Dataset: lung_ct_lung_only (GitHub, navneetshahi14/Lung-cancer-detection-using-CT-scan). Classes: benign cases, malignant cases, normal cases.

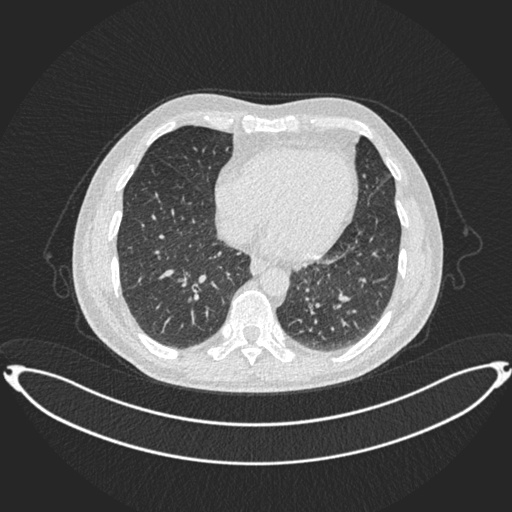
Label: benign cases

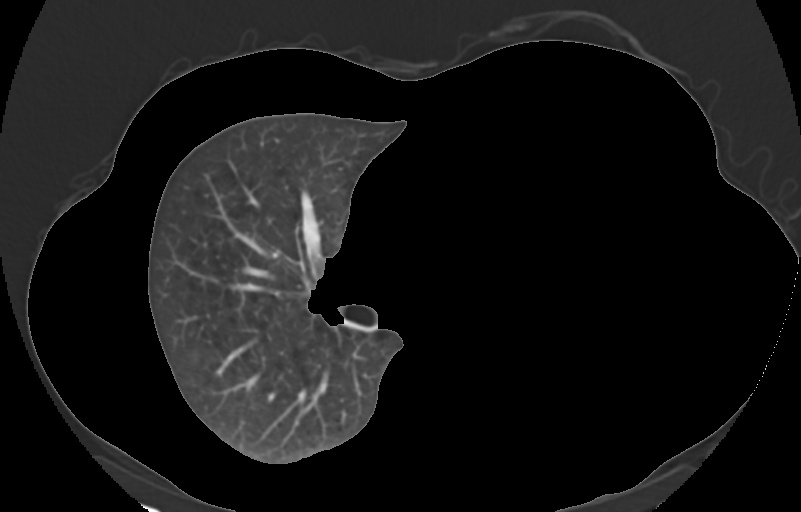
Label: malignant cases

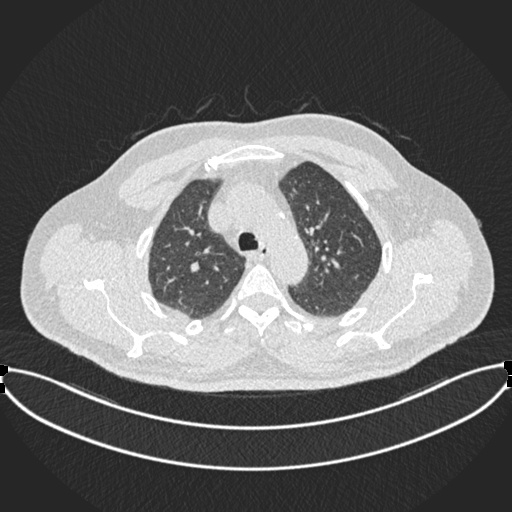
Label: normal cases

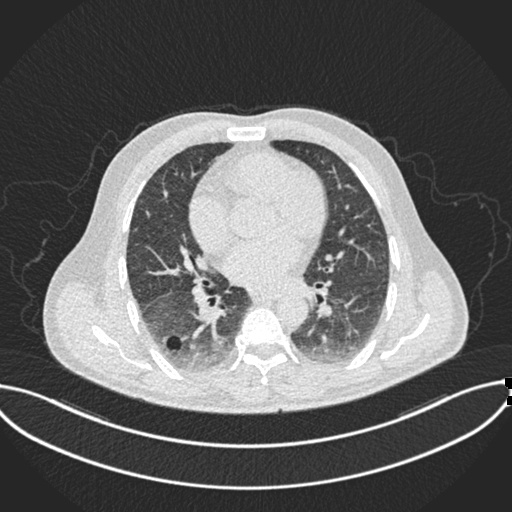
Label: benign cases

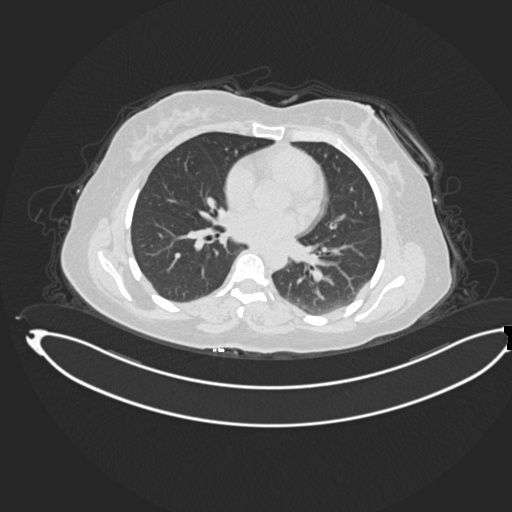
Label: malignant cases

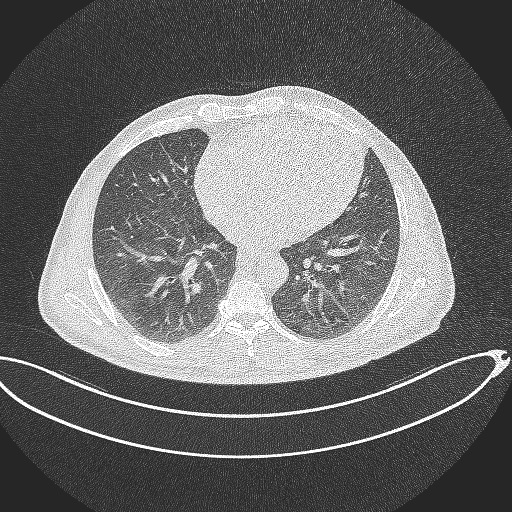
Label: normal cases
